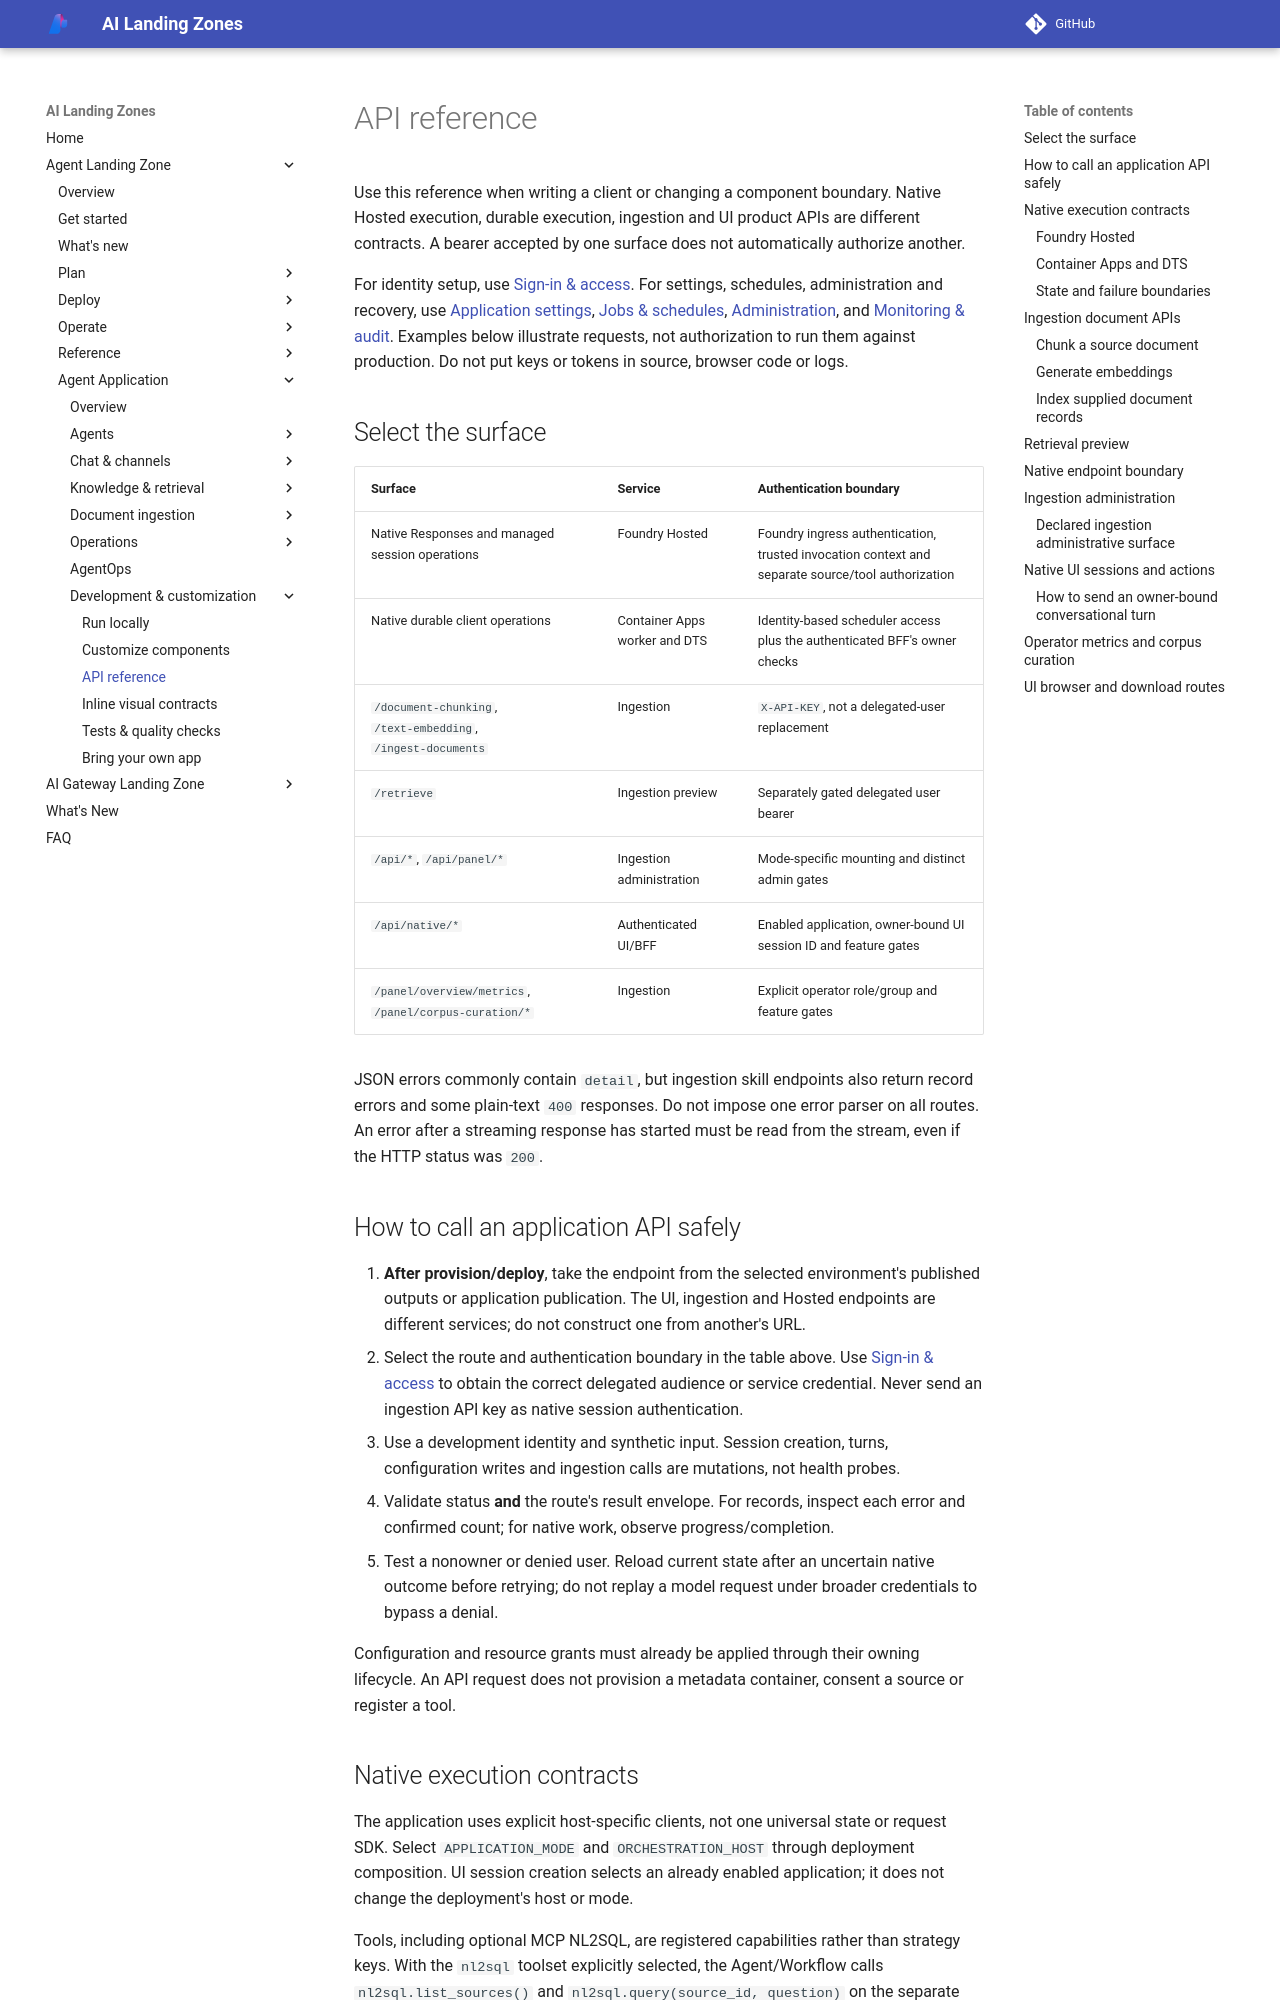

repository: lazyhacker6/triage-azure-v0c80bd9-b92d14 · page: agent-landing-zone/application-api/index.html · generator: mkdocs

# API reference

Use this reference when writing a client or changing a component boundary.
Native Hosted execution, durable execution, ingestion and UI product APIs are
different contracts. A bearer accepted by one surface does not automatically
authorize another.

For identity setup, use [Sign-in & access](application-auth.md).
For settings, schedules, administration and recovery, use
[Application settings](application-settings.md),
[Jobs & schedules](ingestion-jobs.md), [Administration](operations.md), and
[Monitoring & audit](application-monitoring.md).
Examples below illustrate requests, not authorization to run them against
production. Do not put keys or tokens in source, browser code or logs.

## Select the surface

| Surface | Service | Authentication boundary |
| --- | --- | --- |
| Native Responses and managed session operations | Foundry Hosted | Foundry ingress authentication, trusted invocation context and separate source/tool authorization |
| Native durable client operations | Container Apps worker and DTS | Identity-based scheduler access plus the authenticated BFF's owner checks |
| `/document-chunking`, `/text-embedding`, `/ingest-documents` | Ingestion | `X-API-KEY`, not a delegated-user replacement |
| `/retrieve` | Ingestion preview | Separately gated delegated user bearer |
| `/api/*`, `/api/panel/*` | Ingestion administration | Mode-specific mounting and distinct admin gates |
| `/api/native/*` | Authenticated UI/BFF | Enabled application, owner-bound UI session ID and feature gates |
| `/panel/overview/metrics`, `/panel/corpus-curation/*` | Ingestion | Explicit operator role/group and feature gates |

JSON errors commonly contain `detail`, but ingestion skill endpoints also
return record errors and some plain-text `400` responses. Do not impose one
error parser on all routes. An error after a streaming response has started
must be read from the stream, even if the HTTP status was `200`.

## How to call an application API safely

1. **After provision/deploy**, take the endpoint from the selected environment's
   published outputs or application publication. The UI, ingestion and Hosted
   endpoints are different services; do not construct one from another's URL.
2. Select the route and authentication boundary in the table above. Use
   [Sign-in & access](application-auth.md) to obtain the correct delegated
   audience or service credential. Never send an ingestion API key as native
   session authentication.
3. Use a development identity and synthetic input. Session creation, turns,
   configuration writes and ingestion calls are mutations, not health probes.
4. Validate status **and** the route's result envelope. For records, inspect
   each error and confirmed count; for native work, observe progress/completion.
5. Test a nonowner or denied user. Reload current state after an uncertain
   native outcome before retrying; do not replay a model request under broader
   credentials to bypass a denial.

Configuration and resource grants must already be applied through their owning
lifecycle. An API request does not provision a metadata container, consent a
source or register a tool.
